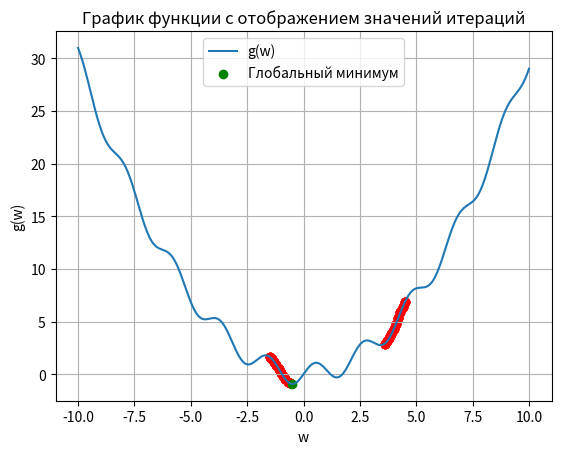

Write the Python code that produced this figure.
import numpy as np
import matplotlib.pyplot as plt

def g(w):
    """
    Заданная функция g(w).
    """
    return np.sin(3*w) + 0.3*w**2

def random_search_global_minimum(function, num_runs, start_points, num_iterations):
    """
    Функция для случайного поиска глобального минимума функции.

    Параметры:
    function: функция, для которой мы ищем минимум.
    num_runs: количество запусков алгоритма с разными начальными точками.
    start_points: список начальных точек.
    num_iterations: количество итераций для каждого запуска.

    Возвращает:
    Значение минимума функции и соответствующую точку.
    """
    min_value = float('inf')
    min_x = None
    points = []

    for start_point in start_points:
        for _ in range(num_runs):
            current_x = start_point
            for _ in range(num_iterations):
                # Вычисляем значение функции в текущей точке
                current_value = function(current_x)
                points.append((current_x, current_value))
                # Вычисляем значение функции на соседних точках
                next_values = [function(current_x + delta) for delta in [-0.1, 0.1]]
                # Находим наименьшее значение
                new_value = min(next_values)
                # Проверяем, обновлять ли текущую точку
                if new_value < current_value:
                    current_x += -0.1 if next_values.index(new_value) == 0 else 0.1
                    current_value = new_value
                    # Обновляем минимум
                    if current_value < min_value:
                        min_value = current_value
                        min_x = current_x

    return min_value, min_x, points

# Параметры для поиска
num_runs = 5
start_points = [4.5, -1.5]
num_iterations = 10

# Выполняем поиск глобального минимума
min_value, min_x, points = random_search_global_minimum(g, num_runs, start_points, num_iterations)

# График функции
w_values = np.linspace(-10, 10, 400)
g_values = g(w_values)

# Отображение значений итераций
plt.plot(w_values, g_values, label='g(w)')
for point in points:
    plt.scatter(point[0], point[1], color='red')
plt.scatter(min_x, min_value, color='green', label='Глобальный минимум')
plt.xlabel('w')
plt.ylabel('g(w)')
plt.title('График функции с отображением значений итераций')
plt.legend()
plt.grid(True)
plt.show()
